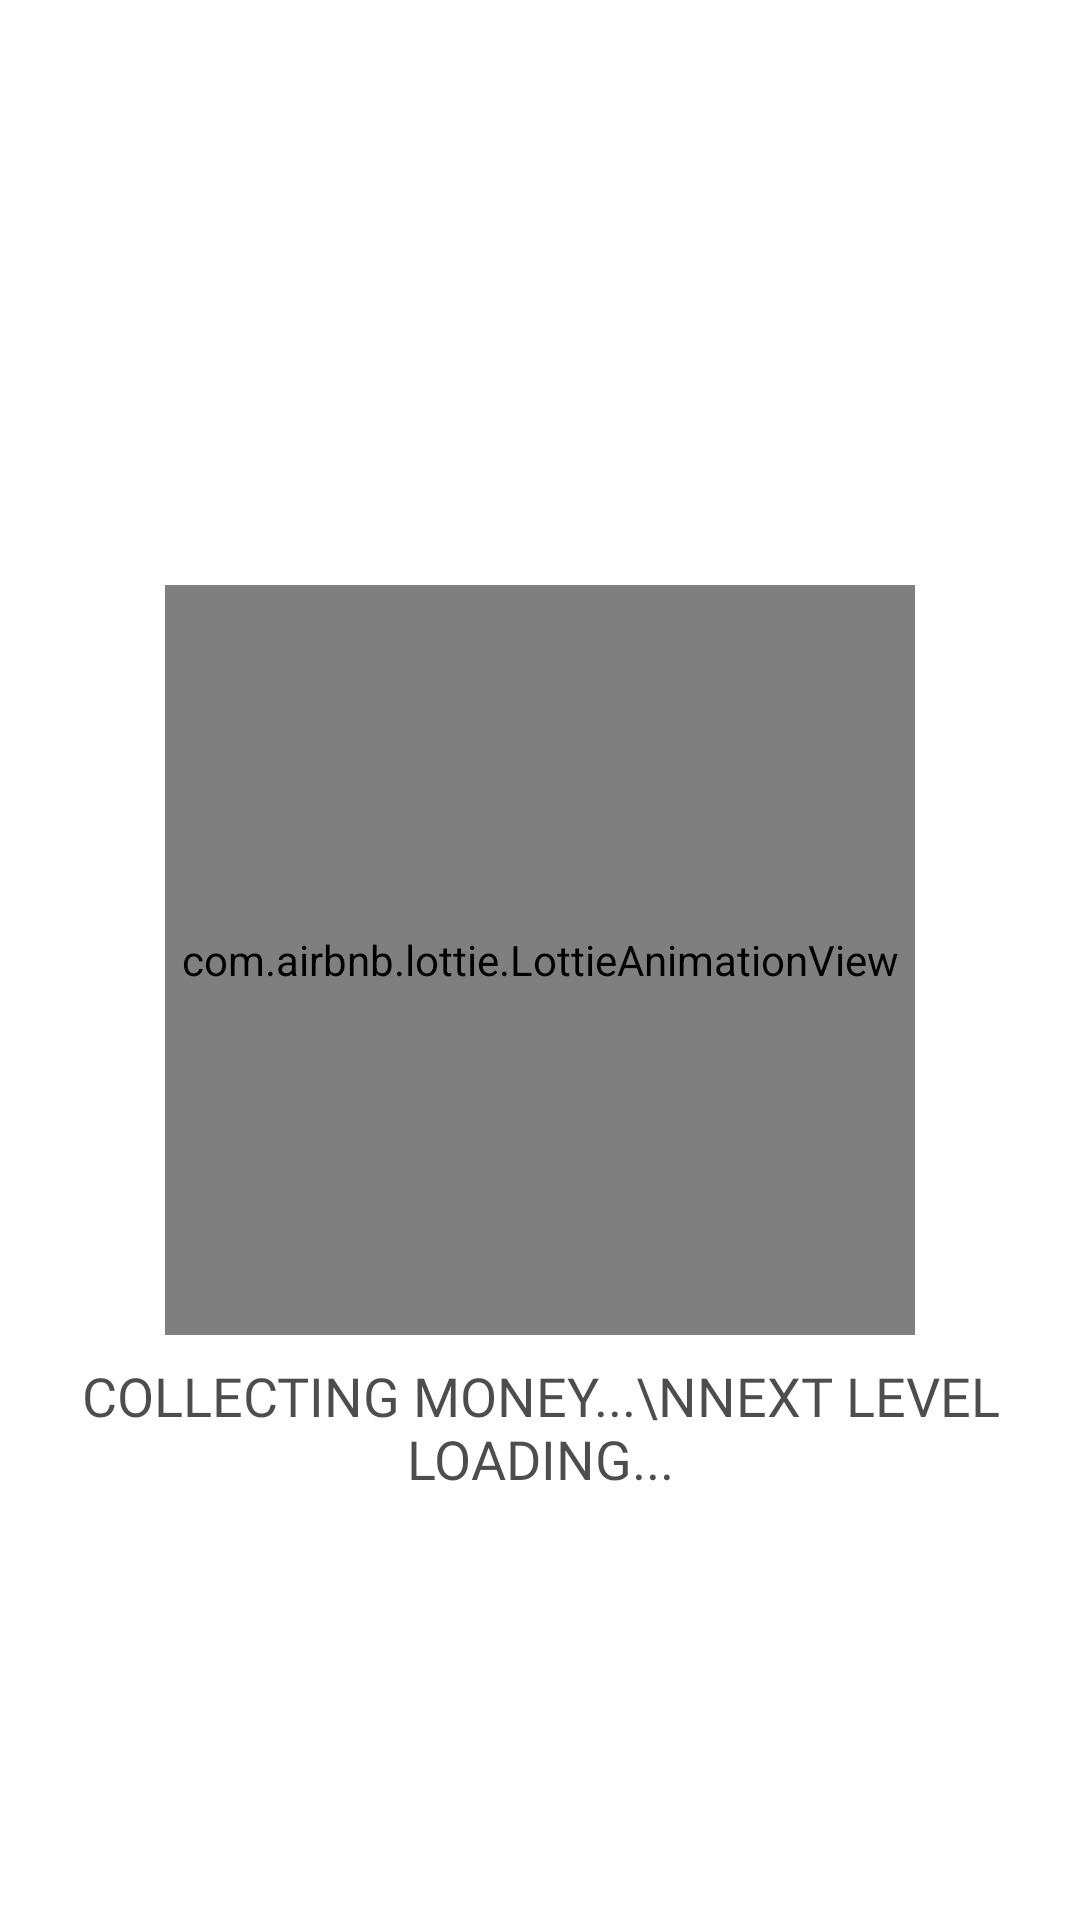

Android layout source for this screen:
<!-- AndroidManifest.xml: application theme Theme.BrightPremonition -->
<!-- res/layout/fragment_gaaaaamy3.xml -->
<?xml version="1.0" encoding="utf-8"?>
<androidx.constraintlayout.widget.ConstraintLayout xmlns:android="http://schemas.android.com/apk/res/android"
    xmlns:tools="http://schemas.android.com/tools"
    android:layout_width="match_parent"
    xmlns:app="http://schemas.android.com/apk/res-auto"
    android:background="@drawable/gaaaaamamamu"
    android:layout_height="match_parent"
    tools:context=".gaaaamamama.gjitgjigtjigt.Gaaaaamy3Fragment">


    <androidx.constraintlayout.widget.Guideline
        android:id="@+id/guideline_hor_30"
        android:layout_width="wrap_content"
        android:layout_height="wrap_content"
        android:orientation="horizontal"
        app:layout_constraintGuide_percent="0.30" />


    <androidx.constraintlayout.widget.Guideline
        android:id="@+id/guideline_hor_80"
        android:layout_width="wrap_content"
        android:layout_height="wrap_content"
        android:orientation="horizontal"
        app:layout_constraintGuide_percent="0.80" />

    <androidx.constraintlayout.widget.Guideline
        android:id="@+id/guideline_hor_70"
        android:layout_width="wrap_content"
        android:layout_height="wrap_content"
        android:orientation="horizontal"
        app:layout_constraintGuide_percent="0.70" />

    <androidx.constraintlayout.widget.Guideline
        android:id="@+id/guideline_hor_60"
        android:layout_width="wrap_content"
        android:layout_height="wrap_content"
        android:orientation="horizontal"
        app:layout_constraintGuide_percent="0.60" />

    <androidx.constraintlayout.widget.Guideline
        android:id="@+id/guideline_hor_40"
        android:layout_width="wrap_content"
        android:layout_height="wrap_content"
        android:orientation="horizontal"
        app:layout_constraintGuide_percent="0.40" />


    <androidx.constraintlayout.widget.Guideline
        android:id="@+id/guideline_hor_10ddd"
        android:layout_width="wrap_content"
        android:layout_height="wrap_content"
        android:orientation="horizontal"
        app:layout_constraintGuide_percent="0.10" />

    <androidx.constraintlayout.widget.Guideline
        android:id="@+id/guideline_hor_05gt"
        android:layout_width="wrap_content"
        android:layout_height="wrap_content"
        android:orientation="horizontal"
        app:layout_constraintGuide_percent="0.05" />

    <androidx.constraintlayout.widget.Guideline
        android:id="@+id/guideline_hor_20"
        android:layout_width="wrap_content"
        android:layout_height="wrap_content"
        android:orientation="horizontal"
        app:layout_constraintGuide_percent="0.20" />


    <androidx.constraintlayout.widget.Guideline
        android:id="@+id/guideline_hor_13dd"
        android:layout_width="wrap_content"
        android:layout_height="wrap_content"
        android:orientation="horizontal"
        app:layout_constraintGuide_percent="0.13" />

    <androidx.constraintlayout.widget.Guideline
        android:id="@+id/guideline_hor_95gttg"
        android:layout_width="wrap_content"
        android:layout_height="wrap_content"
        android:orientation="horizontal"
        app:layout_constraintGuide_percent="0.95" />

    <androidx.constraintlayout.widget.Guideline
        android:id="@+id/guideline_hor_85ddd"
        android:layout_width="wrap_content"
        android:layout_height="wrap_content"
        android:orientation="horizontal"
        app:layout_constraintGuide_percent="0.85" />

    <androidx.constraintlayout.widget.Guideline
        android:id="@+id/guideline_hor_50fgrr"
        android:layout_width="wrap_content"
        android:layout_height="wrap_content"
        android:orientation="horizontal"
        app:layout_constraintGuide_percent="0.50" />

    <androidx.constraintlayout.widget.Guideline
        android:id="@+id/guideline_vert_95gtgtt"
        android:layout_width="wrap_content"
        android:layout_height="wrap_content"
        android:orientation="vertical"
        app:layout_constraintGuide_percent="0.95" />

    <androidx.constraintlayout.widget.Guideline
        android:id="@+id/guideline_vert_05gt"
        android:layout_width="wrap_content"
        android:layout_height="wrap_content"
        android:orientation="vertical"
        app:layout_constraintGuide_percent="0.05" />

    <androidx.constraintlayout.widget.Guideline
        android:id="@+id/guideline_vert_20"
        android:layout_width="wrap_content"
        android:layout_height="wrap_content"
        android:orientation="vertical"
        app:layout_constraintGuide_percent="0.20" />


    <androidx.constraintlayout.widget.Guideline
        android:id="@+id/guideline_vert_60"
        android:layout_width="wrap_content"
        android:layout_height="wrap_content"
        android:orientation="vertical"
        app:layout_constraintGuide_percent="0.60" />

    <androidx.constraintlayout.widget.Guideline
        android:id="@+id/guideline_vert_30"
        android:layout_width="wrap_content"
        android:layout_height="wrap_content"
        android:orientation="vertical"
        app:layout_constraintGuide_percent="0.30" />

    <androidx.constraintlayout.widget.Guideline
        android:id="@+id/guideline_vert_80"
        android:layout_width="wrap_content"
        android:layout_height="wrap_content"
        android:orientation="vertical"
        app:layout_constraintGuide_percent="0.80" />

    <androidx.constraintlayout.widget.Guideline
        android:id="@+id/guideline_vert_70"
        android:layout_width="wrap_content"
        android:layout_height="wrap_content"
        android:orientation="vertical"
        app:layout_constraintGuide_percent="0.70" />

    <androidx.constraintlayout.widget.Guideline
        android:id="@+id/guideline_vert_40"
        android:layout_width="wrap_content"
        android:layout_height="wrap_content"
        android:orientation="vertical"
        app:layout_constraintGuide_percent="0.40" />

    <com.airbnb.lottie.LottieAnimationView
        android:layout_width="250dp"
        android:layout_height="250dp"
        app:layout_constraintBottom_toBottomOf="parent"
        app:layout_constraintEnd_toEndOf="parent"
        app:layout_constraintStart_toStartOf="parent"
        app:layout_constraintTop_toTopOf="parent"
        app:lottie_autoPlay="true"
        android:id="@+id/lottie_reload"
        app:lottie_loop="true"
        app:lottie_rawRes="@raw/fff" />

    <TextView
        android:id="@+id/tv_helper_reload"
        android:layout_width="wrap_content"
        android:layout_height="wrap_content"
        android:layout_marginTop="8dp"
        android:alpha="0.7"
        android:gravity="center"
        android:fontFamily="@font/montserrat_black"
        android:text="collecting money...\nnext level loading..."
        android:textAllCaps="true"
        android:textColor="@color/black"
        android:textSize="18sp"
        app:layout_constraintEnd_toEndOf="parent"
        app:layout_constraintStart_toStartOf="parent"
        app:layout_constraintTop_toBottomOf="@id/lottie_reload" />



</androidx.constraintlayout.widget.ConstraintLayout>
<!-- resources referenced by this layout -->
<resources>
  <color name="black">#FF000000</color>
  <style name="Theme.BrightPremonition" parent="Theme.MaterialComponents.DayNight.NoActionBar">
          
          <item name="colorPrimary">@color/purple_500</item>
          <item name="colorPrimaryVariant">@color/purple_700</item>
          <item name="colorOnPrimary">@color/white</item>
          
          <item name="colorSecondary">@color/teal_200</item>
          <item name="colorSecondaryVariant">@color/teal_700</item>
          <item name="colorOnSecondary">@color/black</item>
          
          <item name="android:statusBarColor">?attr/colorPrimaryVariant</item>
          
          <item name="android:windowAnimationStyle">@null</item>
          <item name="android:windowDisablePreview">true</item>
  
      </style>
  <color name="purple_500">#261147</color>
  <color name="purple_700">#FF3700B3</color>
  <color name="white">#FFFFFFFF</color>
  <color name="teal_200">#FF03DAC5</color>
  <color name="teal_700">#FF018786</color>
</resources>
